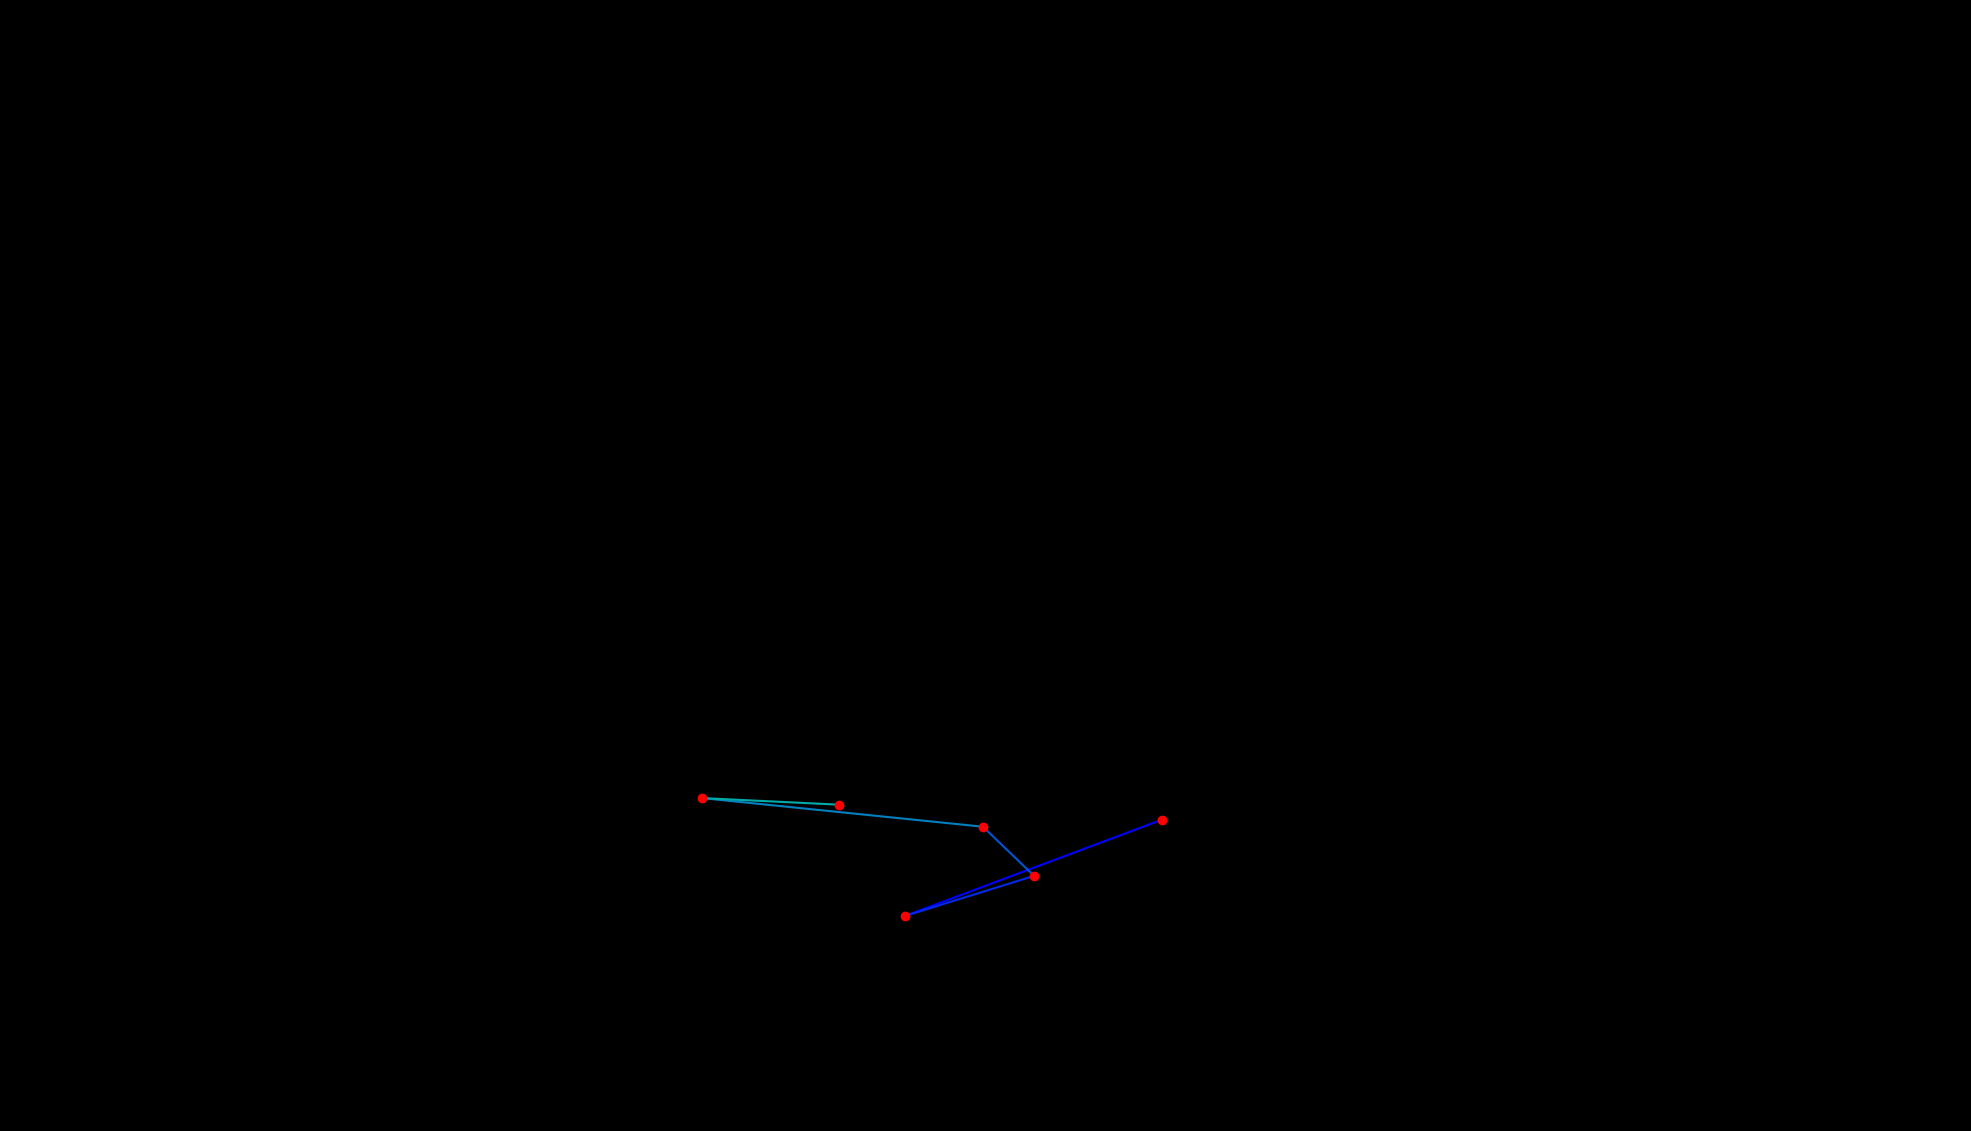

The table this chart was drawn from, first rows:
, fixation_id, timestamp, avg_gaze_x, avg_gaze_y, duration
0, 163.0, 47070, 1510, 404.5, 168.7
1, 164.0, 47625, 1175, 279.2, 229
2, 165.0, 47878, 1343, 331.4, 204.9
3, 166.0, 48107, 1277, 395.1, 168.7
4, 167.0, 48336, 911.3, 432.4, 192.8
5, 168.0, 48553, 1090, 423.8, 216.9
